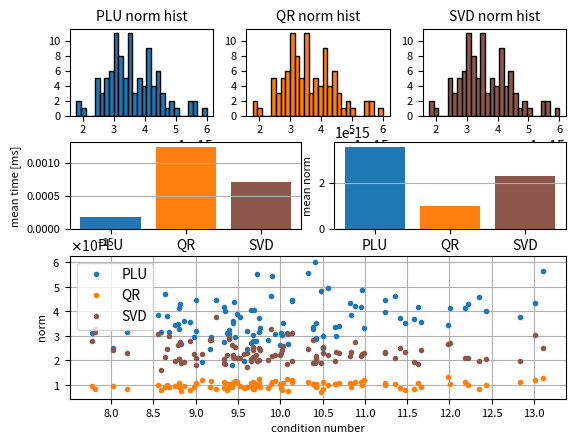

Here is the Python script that generated this plot:
import numpy as np
import matplotlib.pyplot as plt
import matplotlib as mpl
import scipy
import time

# QR vs PLU vs SVD
n = 100
m = 70
cnt = 100
Id = np.eye(m)
Mat = []
x = []
b = []
cond = []

for i in range(0, cnt):
    # S = [(0.2 + 1/i) for i in range(1, m+1)]  # np.diag(2 + np.random.randn(m))
    # U = np.linalg.qr(np.random.randn(n, m), mode='raw')[0].T
    # Vh = np.linalg.qr(np.random.randn(m, m), mode='raw')[0]
    # Mat.append(U @ np.diag(S) @ Vh)

    Mat.append(np.random.randn(n, m))
    x.append(np.random.randn(m))
    b.append(Mat[i] @ x[i])
    cond.append(np.linalg.cond(Mat[i]))

# PLU
plu_pinv = []
plu_time = []  # need only for decomposition
for i in range(0, cnt):
    start = time.time()
    B = np.linalg.solve(Mat[i].T @ Mat[i], Id)
    plu_pinv.append(B @ Mat[i].T)
    end = time.time()
    plu_time.append(end - start)

# QR
qr_pinv = []
qr_time = []
for i in range(0, cnt):
    start = time.time()
    Q, R = np.linalg.qr(Mat[i])
    invR = scipy.linalg.solve_triangular(R, Id)
    qr_pinv.append(invR @ Q.T)
    end = time.time()
    qr_time.append(end - start)

# SVD
svd_pinv = []
svd_time = []
for i in range(0, cnt):
    start = time.time()
    U, S, Vh = np.linalg.svd(Mat[i], full_matrices=False)
    svd_pinv.append(Vh.T @ np.diag(1 / S) @ U.T)
    end = time.time()
    svd_time.append(end - start)

# norm
plu_norm = []
qr_norm = []
svd_norm = []
for i in range(0, cnt):
    plu_x = plu_pinv[i] @ b[i]
    qr_x = qr_pinv[i] @ b[i]
    svd_x = svd_pinv[i] @ b[i]
    norm_xi = np.linalg.norm(x[i])
    plu_norm.append(np.linalg.norm(x[i] - plu_x) / norm_xi)
    qr_norm.append(np.linalg.norm(x[i] - qr_x) / norm_xi)
    svd_norm.append(np.linalg.norm(x[i] - svd_x) / norm_xi)

# report
BIG_FS = 20
NORMAL_FS = 10
SMALL_FS = 8
BINS = 28
names = ['PLU', 'QR', 'SVD']
clrs = ['tab:blue', 'tab:orange', 'tab:brown']
hists = ['a', 'b', 'c']
bars = [('d', 'mean time [ms]'), ('e', 'mean norm')]
mean_time = [np.mean(plu_time), np.mean(qr_time), np.mean(svd_time)]
mean_norm = [np.mean(plu_norm), np.mean(qr_norm), np.mean(svd_norm)]
norms = [plu_norm, qr_norm, svd_norm]

mosaic = """
aabbcc
aabbcc
dddeee
dddeee
ffffff
ffffff
ffffff
"""

fig, ax = plt.subplot_mosaic(mosaic)

for i, name in enumerate(names):
    ax[hists[i]].hist(plu_norm, bins=BINS, histtype='bar', color=clrs[i], edgecolor='black')
    ax[hists[i]].set_xlabel('')
    ax[hists[i]].set_ylabel('')
    ax[hists[i]].set_title(names[i] + ' norm hist', fontsize=NORMAL_FS)
    ax[hists[i]].locator_params(axis='both', nbins=6)
    ax[hists[i]].tick_params(axis='both', labelsize=SMALL_FS)
    ax['d'].bar(name, mean_time[i], color=clrs[i])
    ax['e'].bar(name, mean_norm[i], color=clrs[i])
    ax['f'].plot(cond, norms[i], '.', markersize=6, color=clrs[i])

for bar, label in bars:
    ax[bar].set_ylabel(label, fontsize=SMALL_FS)
    ax[bar].grid(axis='y')
    ax[bar].tick_params(axis='y', labelsize=SMALL_FS)

ax['f'].set_xlabel('condition number', fontsize=SMALL_FS)
ax['f'].set_ylabel('norm', fontsize=SMALL_FS)
ax['f'].legend(names, loc=0)
ax['f'].tick_params(axis='both', labelsize=SMALL_FS)
ax['f'].locator_params(axis='x', nbins=16)
ax['f'].grid(axis='both')

plt.ticklabel_format(style='sci', axis='y', scilimits=(0, 0), useMathText=True)
plt.subplots_adjust(wspace=0.6, hspace=0.9)
plt.show()
